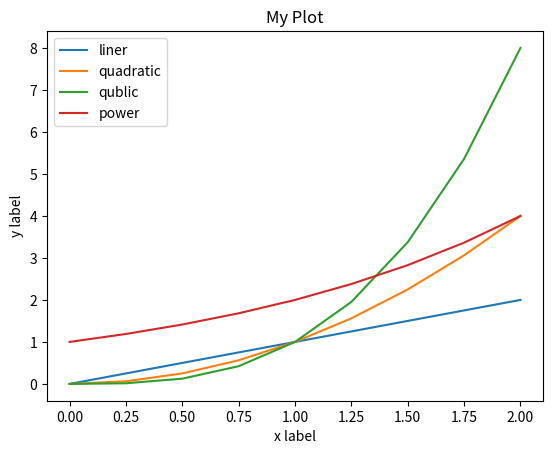

Python code for this plot:
import matplotlib.pyplot as plt
import numpy as np
x = [x for x in np.arange(0,2.25,0.25)]
y = [x **2 for x in np.arange(0,2.25,0.25)]
z = [x **3 for x in np.arange(0,2.25,0.25)]
k = [2**x for x in np.arange(0,2.25,0.25)]

plt.plot(x,x, label='liner')
plt.plot(x,y, label='quadratic')
plt.plot(x,z, label='qublic')
plt.plot(x,k, label='power')

plt.xlabel('x label')
plt.ylabel('y label')
plt.title('My Plot')
plt.legend()
plt.show()